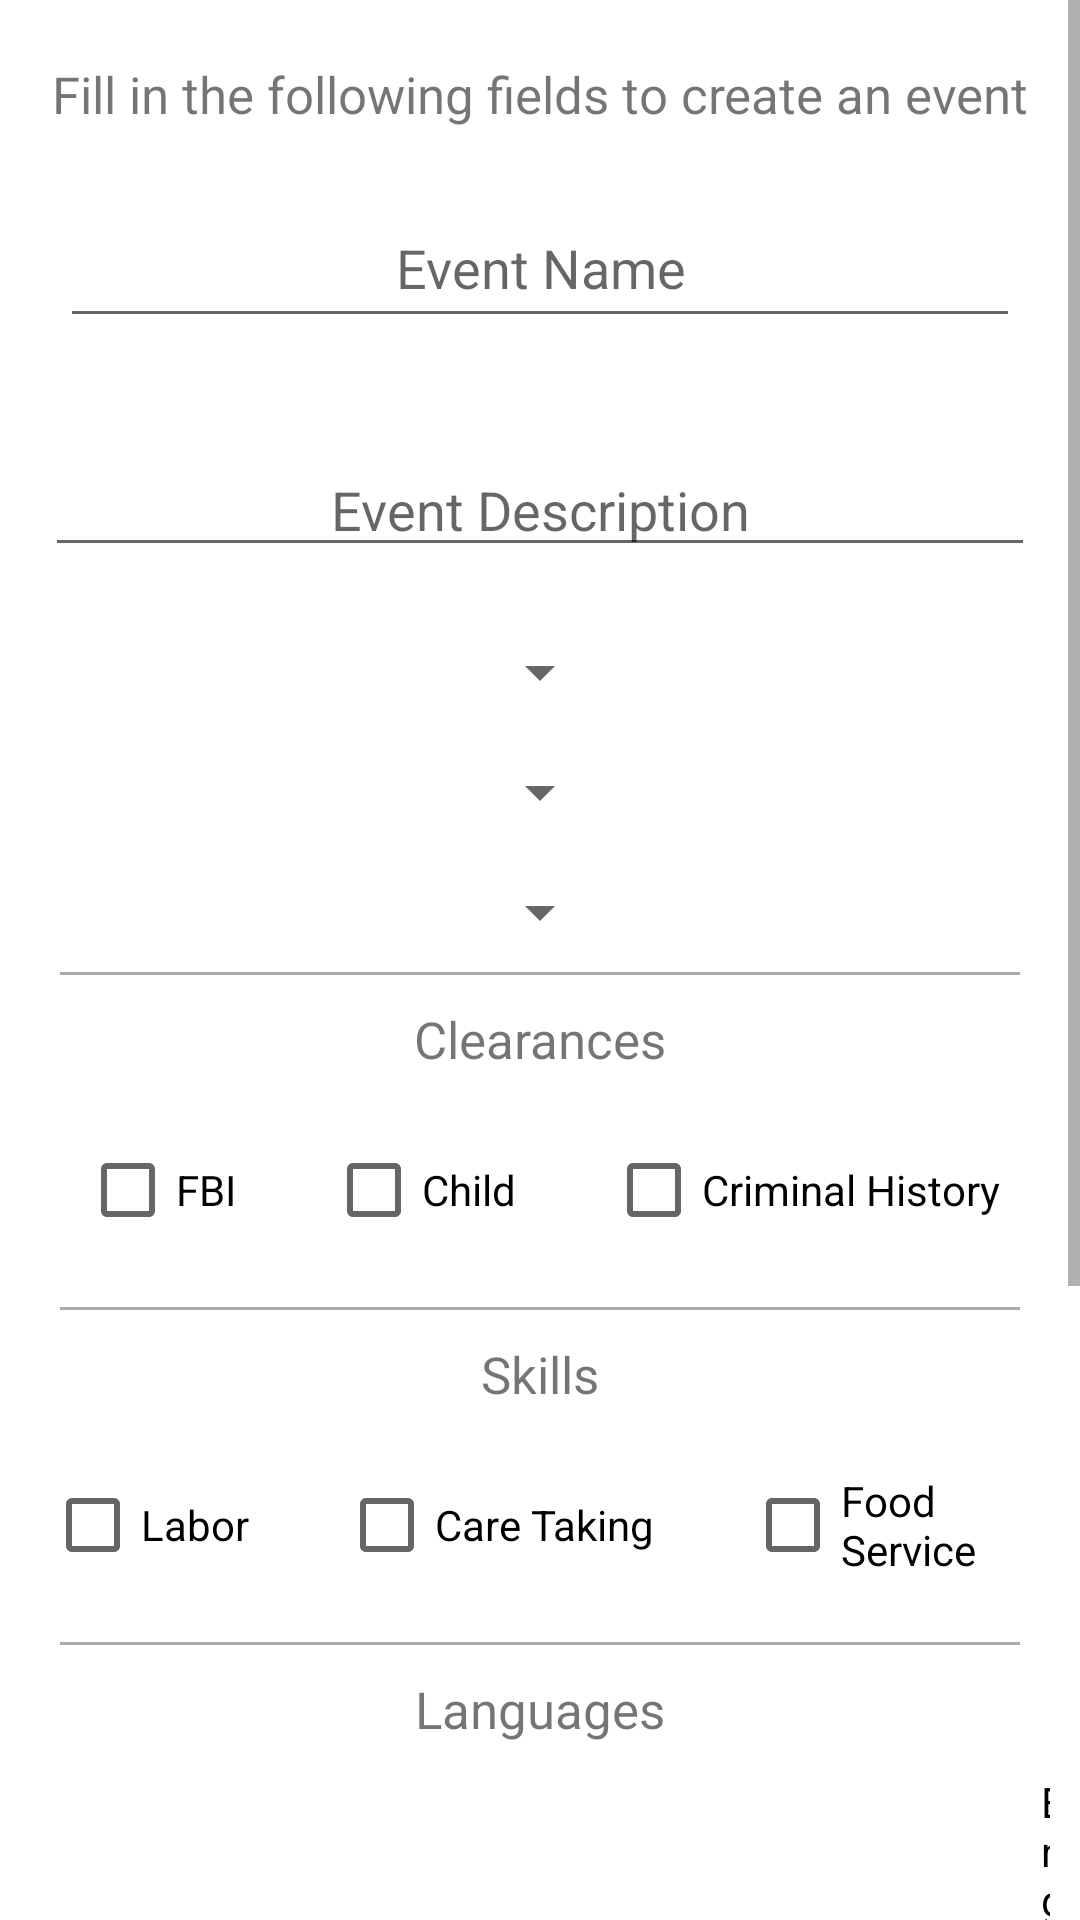

The Android layout XML behind this screen, and the referenced resources:
<!-- AndroidManifest.xml: application theme Theme.EngageNow -->
<!-- res/layout/activity_event_registration.xml -->
<?xml version="1.0" encoding="utf-8"?>
<androidx.constraintlayout.widget.ConstraintLayout xmlns:android="http://schemas.android.com/apk/res/android"
    xmlns:tools="http://schemas.android.com/tools"
    android:layout_width="match_parent"
    android:layout_height="match_parent"
    tools:context=".EventRegistration"
    >

    <ScrollView
        android:layout_width="match_parent"
        android:layout_height="match_parent"
        >

        <LinearLayout
            android:layout_width="match_parent"
            android:layout_height="wrap_content"
            android:orientation="vertical"
            android:gravity="center">

            <TextView
                android:id="@+id/instructions_tv"
                android:textAlignment="center"
                android:layout_width="match_parent"
                android:textSize="17sp"
                android:layout_height="wrap_content"
                android:layout_marginTop ="20dp"
                android:text="Fill in the following fields to create an event"
                 />

            <EditText
                android:id="@+id/name_preference_et"
                android:layout_width="match_parent"
                android:layout_margin ="20dp"
                android:layout_height="50dp"
                android:gravity="center"
                android:inputType="text"
                android:hint="Event Name"
                android:maxLength="30"
                />

            <EditText
                android:id="@+id/description_et"
                android:layout_width="match_parent"
                android:layout_margin ="15dp"
                android:layout_height="wrap_content"
                android:gravity="center"
                android:hint="Event Description"
                android:maxLength="200"
                />


            <Spinner
                android:id="@+id/time_commitment_spinner"
                android:layout_width="wrap_content"
                android:layout_margin ="5dp"
                android:layout_height="30dp"
                android:textAlignment="center"
                android:spinnerMode="dropdown"
                />


            <Spinner
                android:id="@+id/age_group_spinner"
                android:layout_width="wrap_content"
                android:layout_height="30dp"
                android:layout_margin="5dp"
                android:spinnerMode="dropdown"
                android:textAlignment="center" />

            <Spinner
                android:id="@+id/availability_spinner"
                android:layout_width="wrap_content"
                android:layout_margin ="5dp"
                android:layout_height="30dp"
                android:textAlignment="center"
                android:spinnerMode="dropdown"
                />

            <View
                android:layout_width="match_parent"
                android:layout_height="1dp"
                android:layout_marginLeft="20dp"
                android:layout_marginRight="20dp"
                android:background="@android:color/darker_gray" />

            <TextView
                android:id="@+id/clearances_tv"
                android:textAlignment="center"
                android:layout_width="match_parent"
                android:textSize="17sp"
                android:layout_height="wrap_content"
                android:layout_marginTop ="10dp"
                android:text="Clearances"
                />

            <LinearLayout
                android:layout_width="match_parent"
                android:layout_height="wrap_content"
                android:orientation="horizontal"
                android:gravity="center">

                <CheckBox
                    android:id="@+id/fbi_cb"
                    android:layout_width="wrap_content"
                    android:layout_height="wrap_content"
                    android:layout_margin="15dp"
                    android:text="FBI" />

                <CheckBox
                    android:id="@+id/child_cb"
                    android:layout_width="wrap_content"
                    android:layout_height="wrap_content"
                    android:layout_margin="15dp"
                    android:text="Child" />

                <CheckBox
                    android:id="@+id/criminal_rb"
                    android:layout_width="wrap_content"
                    android:layout_height="wrap_content"
                    android:layout_margin="15dp"
                    android:text="Criminal History" />

            </LinearLayout>

            <View
                android:layout_width="match_parent"
                android:layout_height="1dp"
                android:layout_marginRight="20dp"
                android:layout_marginLeft="20dp"
                android:background="@android:color/darker_gray"/>

            <TextView
                android:id="@+id/skills_tv"
                android:textAlignment="center"
                android:layout_width="match_parent"
                android:textSize="17sp"
                android:layout_height="wrap_content"
                android:layout_marginTop ="10dp"
                android:text="Skills"
                />

            <LinearLayout
                android:layout_width="match_parent"
                android:layout_height="wrap_content"
                android:orientation="horizontal"
                android:gravity="center">

                <CheckBox
                    android:id="@+id/labor_skill_cb"
                    android:layout_width="wrap_content"
                    android:layout_height="wrap_content"
                    android:layout_margin="15dp"
                    android:text="Labor" />

                <CheckBox
                    android:id="@+id/careTaking_skill_cb"
                    android:layout_width="wrap_content"
                    android:layout_height="wrap_content"
                    android:layout_margin="15dp"
                    android:text="Care Taking" />

                <CheckBox
                    android:id="@+id/food_skill_cb"
                    android:layout_width="wrap_content"
                    android:layout_height="wrap_content"
                    android:layout_margin="15dp"
                    android:text="Food Service" />

            </LinearLayout>

            <View
                android:layout_width="match_parent"
                android:layout_height="1dp"
                android:layout_marginRight="20dp"
                android:layout_marginLeft="20dp"
                android:background="@android:color/darker_gray"/>

            <TextView
                android:id="@+id/languages_tv"
                android:textAlignment="center"
                android:layout_width="match_parent"
                android:textSize="17sp"
                android:layout_height="wrap_content"
                android:layout_marginTop ="10dp"
                android:text="Languages"
                />


            <LinearLayout
                android:layout_width="match_parent"
                android:layout_height="wrap_content"
                android:orientation="horizontal"
                android:gravity="center">

                <CheckBox
                    android:id="@+id/spanish_language_rb"
                    android:layout_width="wrap_content"
                    android:layout_height="wrap_content"
                    android:layout_margin="10dp"
                    android:text="Spanish" />

                <CheckBox
                    android:id="@+id/german_language_rb"
                    android:layout_width="wrap_content"
                    android:layout_height="wrap_content"
                    android:layout_margin="10dp"
                    android:text="German" />

                <CheckBox
                    android:id="@+id/chinese_language_rb"
                    android:layout_width="wrap_content"
                    android:layout_height="wrap_content"
                    android:layout_margin="10dp"
                    android:text="Chinese" />

                <CheckBox
                    android:id="@+id/english_language_rb"
                    android:layout_width="wrap_content"
                    android:layout_height="wrap_content"
                    android:layout_margin="10dp"
                    android:text="English" />

            </LinearLayout>

            <EditText
                android:id="@+id/other_specify_et"
                android:layout_width="match_parent"
                android:layout_margin ="20dp"
                android:layout_height="wrap_content"
                android:gravity="center"
                android:hint="If other, please specify"
                />


            <CheckBox
                android:id="@+id/vehicle_cb"
                android:layout_width="wrap_content"
                android:layout_height="wrap_content"
                android:layout_margin ="10dp"
                android:text="Does the volunteer need a vehicle?"
                android:layout_gravity="center_horizontal"
                />

            <Button
                android:id="@+id/update_preferences_button"
                android:layout_width="match_parent"
                android:layout_margin ="20dp"
                android:layout_height="wrap_content"
                android:text="Submit"
                />


        </LinearLayout>

    </ScrollView>

</androidx.constraintlayout.widget.ConstraintLayout>
<!-- resources referenced by this layout -->
<resources>
  <style name="Theme.EngageNow" parent="Theme.MaterialComponents.DayNight.DarkActionBar">
          
          <item name="colorPrimary">@color/storm_cloud</item>
          <item name="colorPrimaryVariant">@color/weldon_blue</item>
          <item name="colorOnPrimary">@color/white</item>
          
          <item name="colorSecondary">@color/columbia_blue</item>
          <item name="colorSecondaryVariant">@color/beige</item>
          <item name="colorOnSecondary">@color/black</item>
          
          <item name="android:statusBarColor">?attr/colorPrimaryVariant</item>
          
      </style>
  <color name="storm_cloud">#4F6367</color>
  <color name="weldon_blue">#7A9E9F</color>
  <color name="white">#FFFFFFFF</color>
  <color name="columbia_blue">#B8D8D8</color>
  <color name="beige">#EEF5DB</color>
  <color name="black">#FF000000</color>
</resources>
